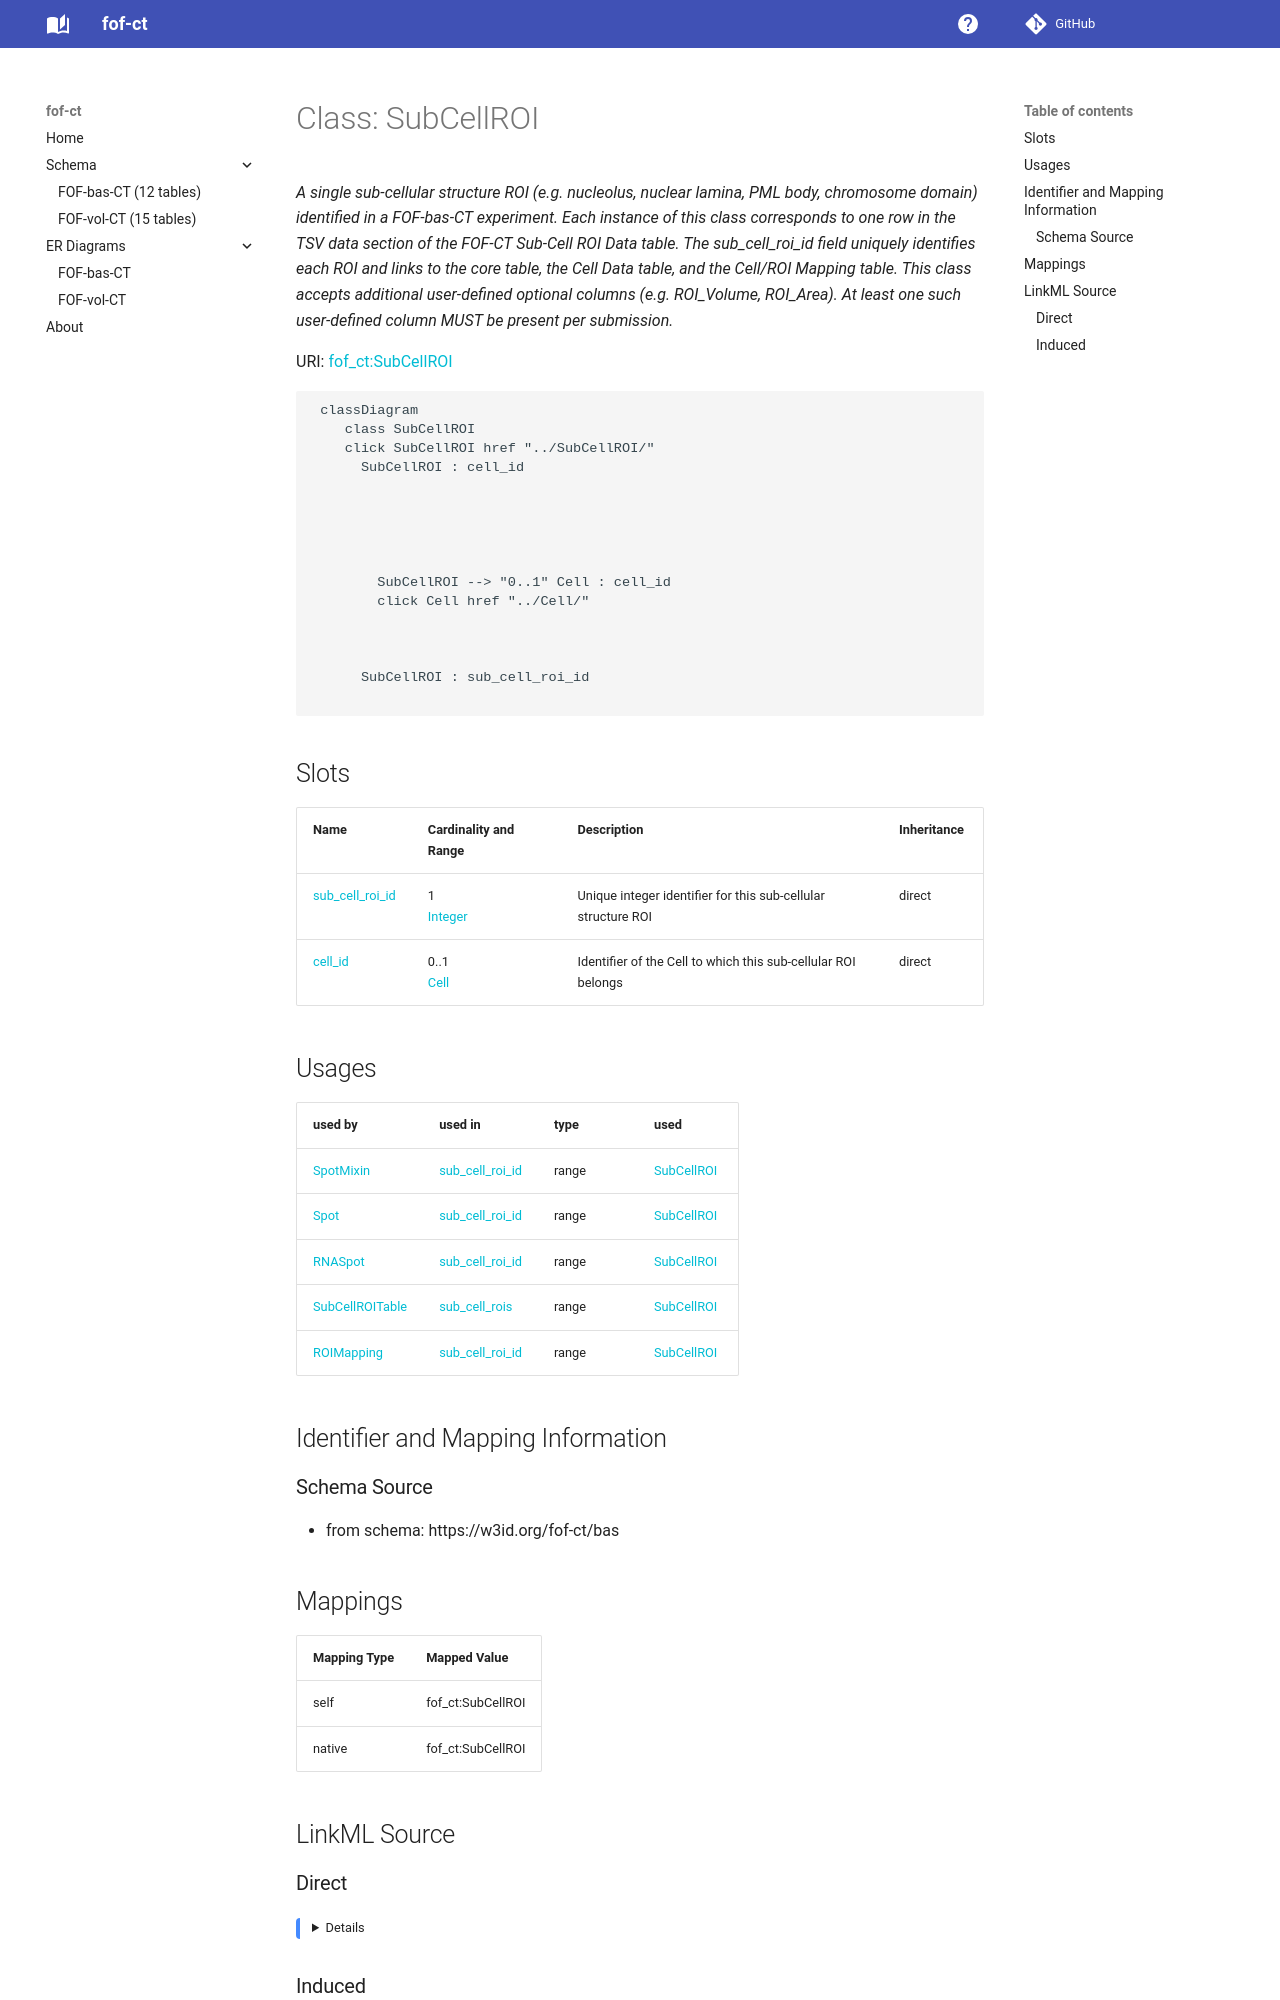

repository: strambc/fof-ct-linkml · page: bas/SubCellROI/index.html · generator: mkdocs

---
search:
  boost: 10.0
---

# Class: SubCellROI 


_A single sub-cellular structure ROI (e.g. nucleolus, nuclear lamina, PML body, chromosome domain) identified in a FOF-bas-CT experiment. Each instance of this class corresponds to one row in the TSV data section of the FOF-CT Sub-Cell ROI Data table. The sub_cell_roi_id field uniquely identifies each ROI and links to the core table, the Cell Data table, and the Cell/ROI Mapping table. This class accepts additional user-defined optional columns (e.g. ROI_Volume, ROI_Area). At least one such user-defined column MUST be present per submission._



<div data-search-exclude markdown="1">



URI: [fof_ct:SubCellROI](https://w3id.org/fof-ct/SubCellROI)





```mermaid
 classDiagram
    class SubCellROI
    click SubCellROI href "../SubCellROI/"
      SubCellROI : cell_id
        
      SubCellROI : sub_cell_roi_id
        
      
```




<!-- no inheritance hierarchy -->

## Slots

| Name | Cardinality and Range | Description | Inheritance |
| ---  | --- | --- | --- |
| [sub_cell_roi_id](sub_cell_roi_id.md) | 1 <br/> [Integer](Integer.md) | Unique integer identifier for this sub-cellular structure ROI | direct |
| [cell_id](cell_id.md) | 0..1 <br/> [Integer](Integer.md) | Identifier of the Cell to which this sub-cellular ROI belongs | direct |





## Usages

| used by | used in | type | used |
| ---  | --- | --- | --- |
| [SubCellROITable](SubCellROITable.md) | [sub_cell_rois](sub_cell_rois.md) | range | [SubCellROI](SubCellROI.md) |












## Identifier and Mapping Information





### Schema Source


* from schema: https://w3id.org/fof-ct/bas




## Mappings

| Mapping Type | Mapped Value |
| ---  | ---  |
| self | fof_ct:SubCellROI |
| native | fof_ct:SubCellROI |






## LinkML Source

<!-- TODO: investigate https://stackoverflow.com/questions/37606292/how-to-create-tabbed-code-blocks-in-mkdocs-or-sphinx -->

### Direct

<details>
```yaml
name: SubCellROI
description: A single sub-cellular structure ROI (e.g. nucleolus, nuclear lamina,
  PML body, chromosome domain) identified in a FOF-bas-CT experiment. Each instance
  of this class corresponds to one row in the TSV data section of the FOF-CT Sub-Cell
  ROI Data table. The sub_cell_roi_id field uniquely identifies each ROI and links
  to the core table, the Cell Data table, and the Cell/ROI Mapping table. This class
  accepts additional user-defined optional columns (e.g. ROI_Volume, ROI_Area). At
  least one such user-defined column MUST be present per submission.
from_schema: https://w3id.org/fof-ct/bas
slots:
- sub_cell_roi_id
- cell_id
slot_usage:
  sub_cell_roi_id:
    name: sub_cell_roi_id
    description: Unique integer identifier for this sub-cellular structure ROI. Sub_Cell_ROI_ID
      values are unique across the entire dataset, enabling unambiguous cross-referencing
      with the core table, the Cell Data table, and the Cell/ROI Mapping table.
    identifier: true
    range: integer
    required: true
  cell_id:
    name: cell_id
    description: Identifier of the Cell to which this sub-cellular ROI belongs. Conditionally
      required when this ROI can be associated with a Cell identified as part of this
      experiment and reported in a dedicated Cell Data table.
    range: integer
    required: false

```
</details>
